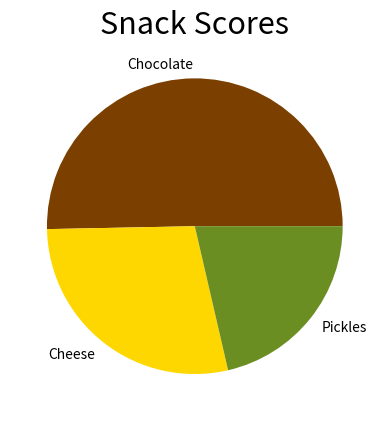

Source code (Python):
import matplotlib.pyplot as plt

snack_scores = [80,45,34]

slice_labels = ["Chocolate", "Cheese", "Pickles"]

colors = ["#7b3f00", "#ffd700", "#6b8e23"]

plt.pie(snack_scores, labels=slice_labels, colors=colors)

plt.title("Snack Scores", fontsize=22)

plt.savefig("snack_scores.png")

